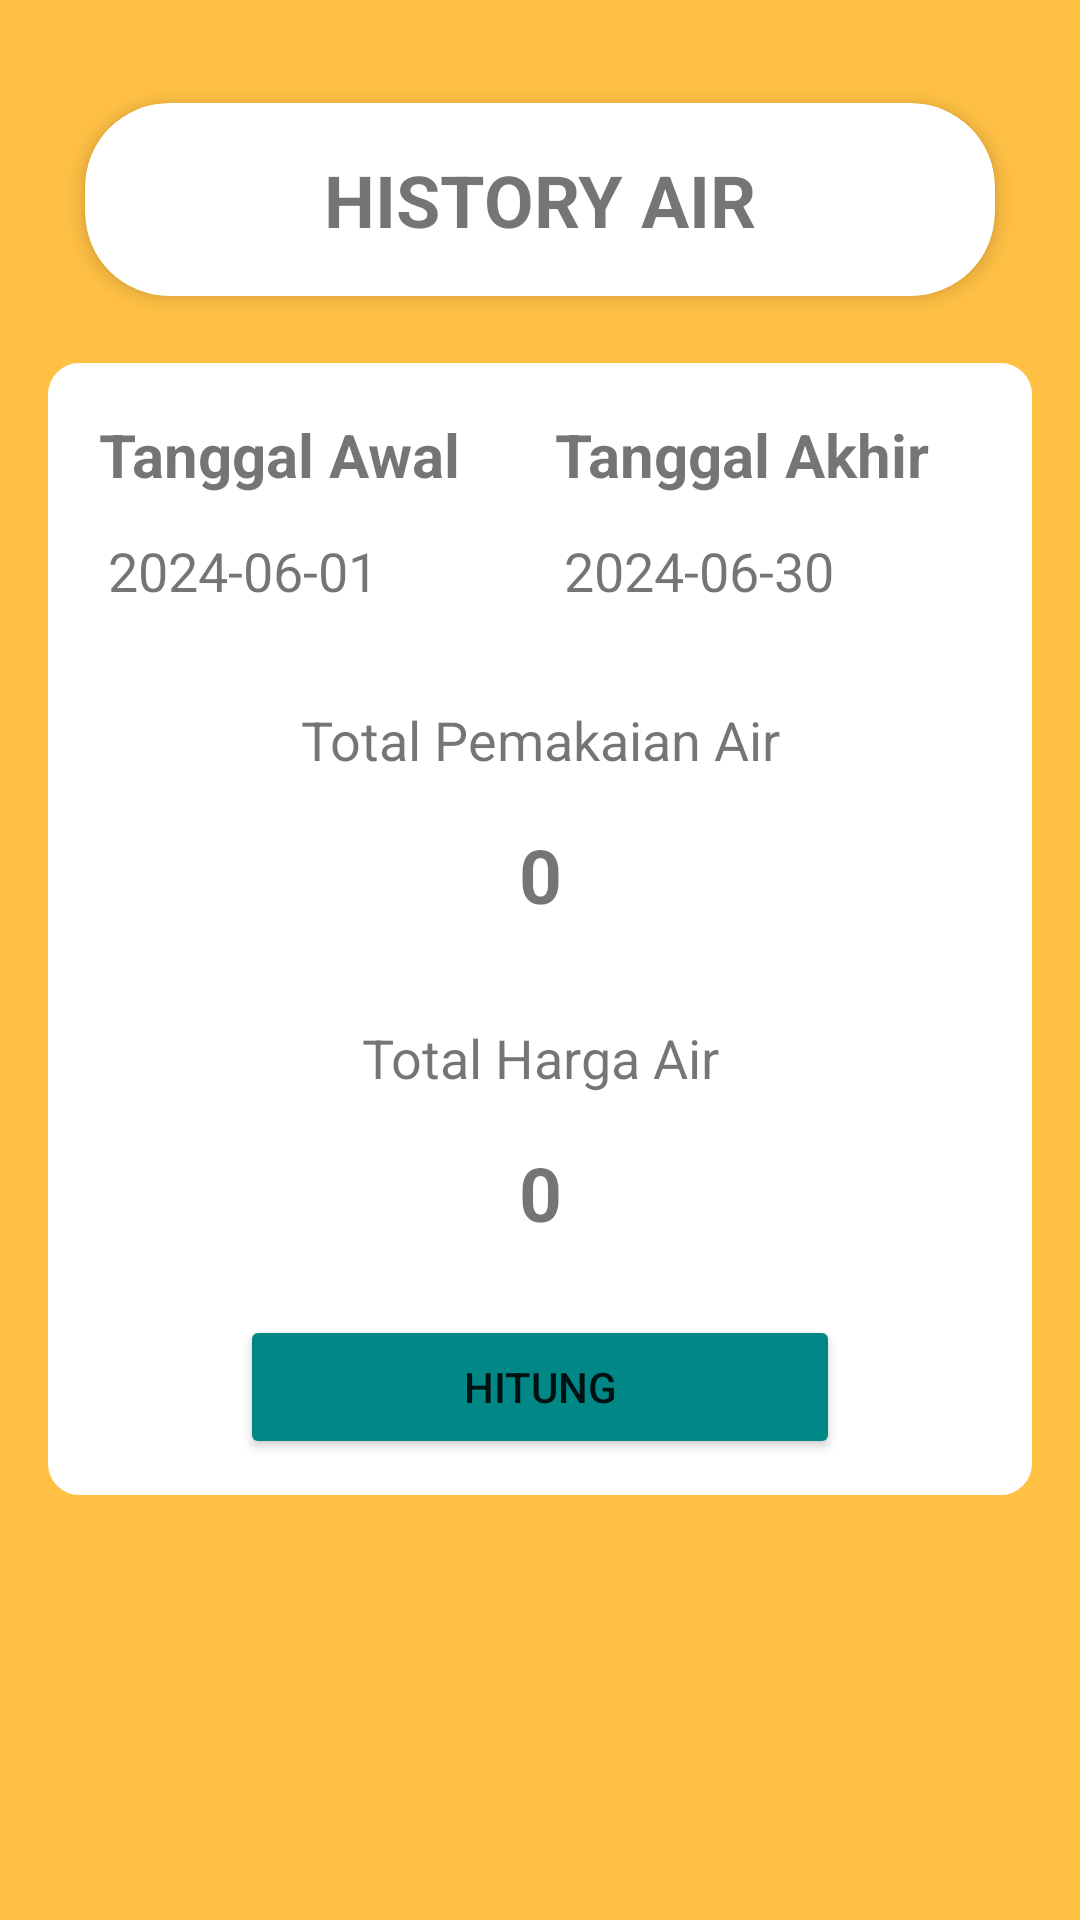

Here is an Android app screen rendered from its layout file. Give the layout XML and the strings, colors and styles it references.
<!-- AndroidManifest.xml: application theme Theme.SistemMonitoringAirPdam -->
<!-- res/layout/activity_histori_air.xml -->
<?xml version="1.0" encoding="utf-8"?>
<RelativeLayout xmlns:android="http://schemas.android.com/apk/res/android"
    xmlns:app="http://schemas.android.com/apk/res-auto"
    xmlns:tools="http://schemas.android.com/tools"
    android:id="@+id/main"
    android:layout_width="match_parent"
    android:layout_height="match_parent"
    android:background="@drawable/background"
    android:orientation="vertical"
    tools:context=".HistoryActivity">

    <LinearLayout
        android:id="@+id/judul"
        android:layout_width="match_parent"
        android:layout_height="match_parent"
        android:layout_marginTop="20dp"
        android:orientation="vertical"
        android:paddingHorizontal="16dp">

        <androidx.cardview.widget.CardView

            android:layout_width="match_parent"
            android:layout_height="wrap_content"
            android:layout_gravity="center"
            android:paddingHorizontal="16dp"
            app:cardCornerRadius="28dp"
            app:cardElevation="4dp"
            app:cardUseCompatPadding="true">

            <LinearLayout
                android:layout_width="match_parent"
                android:layout_height="wrap_content"
                android:orientation="horizontal"
                android:paddingVertical="16dp">

                <TextView
                    android:layout_width="match_parent"
                    android:layout_height="wrap_content"
                    android:text="HISTORY AIR"
                    android:textAlignment="center"
                    android:textSize="24sp"
                    android:textStyle="bold" />

            </LinearLayout>

        </androidx.cardview.widget.CardView>
        <LinearLayout
            android:orientation="vertical"
            android:layout_width="match_parent"
            android:layout_height="wrap_content"
            android:padding="12dp"
            android:layout_marginVertical="8dp"
            android:backgroundTint="@color/white"
            android:background="@drawable/rounded_corner"
            >

            <LinearLayout
                android:layout_width="match_parent"
                android:layout_height="wrap_content"
                android:orientation="vertical">

                <LinearLayout
                    android:layout_width="match_parent"
                    android:layout_height="wrap_content"
                    android:orientation="horizontal"
                    android:weightSum="2">

                    <TextView
                        android:layout_width="0dp"
                        android:layout_height="wrap_content"
                        android:layout_weight="1"
                        android:text="Tanggal Awal"
                        android:textSize="20sp"
                        android:textStyle="bold"
                        android:padding="5dp"/>

                    <TextView
                        android:layout_width="0dp"
                        android:layout_height="wrap_content"
                        android:layout_weight="1"
                        android:text="Tanggal Akhir"
                        android:textSize="20sp"
                        android:textStyle="bold"
                        android:padding="5dp"/>
                </LinearLayout>

                <LinearLayout
                    android:layout_width="match_parent"
                    android:layout_height="wrap_content"
                    android:orientation="horizontal"
                    android:weightSum="2">

                    <TextView
                        android:layout_width="0dp"
                        android:layout_height="wrap_content"
                        android:layout_weight="1"
                        android:id="@+id/tvTglAwal"
                        android:text="2024-06-01"
                        android:textSize="18sp"
                        android:padding="8dp"/>

                    <TextView
                        android:layout_width="0dp"
                        android:layout_height="wrap_content"
                        android:layout_weight="1"
                        android:id="@+id/tvTglAkhir"
                        android:text="2024-06-30"
                        android:textSize="18sp"
                        android:padding="8dp"/>


                </LinearLayout>



                <TextView
                    android:layout_width="match_parent"
                    android:layout_height="wrap_content"
                    android:layout_marginTop="16dp"
                    android:gravity="center"
                    android:text="Total Pemakaian Air"
                    android:textSize="18sp"
                    android:padding="8dp"/>

                <TextView
                    android:layout_width="match_parent"
                    android:layout_height="wrap_content"
                    android:id="@+id/tvTotalAir"
                    android:gravity="center"
                    android:text="0"
                    android:textSize="25sp"
                    android:textStyle="bold"
                    android:padding="8dp"/>

                <TextView
                    android:layout_width="match_parent"
                    android:layout_height="wrap_content"
                    android:layout_marginTop="16dp"
                    android:gravity="center"
                    android:text="Total Harga Air"
                    android:textSize="18sp"
                    android:padding="8dp"/>

                <TextView
                    android:layout_width="match_parent"
                    android:layout_height="wrap_content"
                    android:id="@+id/tvTotalHargaAir"
                    android:gravity="center"
                    android:text="0"
                    android:textSize="25sp"
                    android:textStyle="bold"
                    android:padding="8dp"/>

                <Button
                    android:layout_marginTop="16dp"
                    android:id="@+id/btn_hitung"
                    android:layout_width="200dp"
                    android:layout_height="wrap_content"
                    android:layout_gravity="center"
                    android:backgroundTint="@color/teal_700"
                    android:text="Hitung" />
            </LinearLayout>


        </LinearLayout>
    </LinearLayout>


</RelativeLayout>
<!-- resources referenced by this layout -->
<resources>
  <color name="teal_700">#FF018786</color>
  <color name="white">#FFFFFFFF</color>
  <!-- drawable background (drawable) -->
  <?xml version="1.0" encoding="utf-8"?>
  <shape xmlns:android="http://schemas.android.com/apk/res/android"
      android:shape="rectangle">
      <gradient
          android:type="linear"
          android:angle="90"
          android:startColor="#FFC044"
          android:endColor="#FFC044"/>
  </shape>
  <!-- drawable rounded_corner (drawable) -->
  <?xml version="1.0" encoding="utf-8"?>
  <shape xmlns:android="http://schemas.android.com/apk/res/android"
      android:shape="rectangle">
      <corners android:radius="10dp"/>
      <stroke android:width="1dp" android:color="@color/white"/>
  </shape>
  <style name="Theme.SistemMonitoringAirPdam" parent="Theme.MaterialComponents.DayNight.NoActionBar">
          
          <item name="colorPrimary">@color/purple_500</item>
          <item name="colorPrimaryVariant">@color/purple_700</item>
          <item name="colorOnPrimary">@color/white</item>
          
          <item name="colorSecondary">@color/teal_200</item>
          <item name="colorSecondaryVariant">@color/teal_700</item>
          <item name="colorOnSecondary">@color/black</item>
          
          <item name="android:statusBarColor">?attr/colorPrimaryVariant</item>
          
      </style>
  <color name="purple_500">#FF6200EE</color>
  <color name="purple_700">#FF3700B3</color>
  <color name="teal_200">#FF03DAC5</color>
  <color name="black">#FF000000</color>
</resources>
